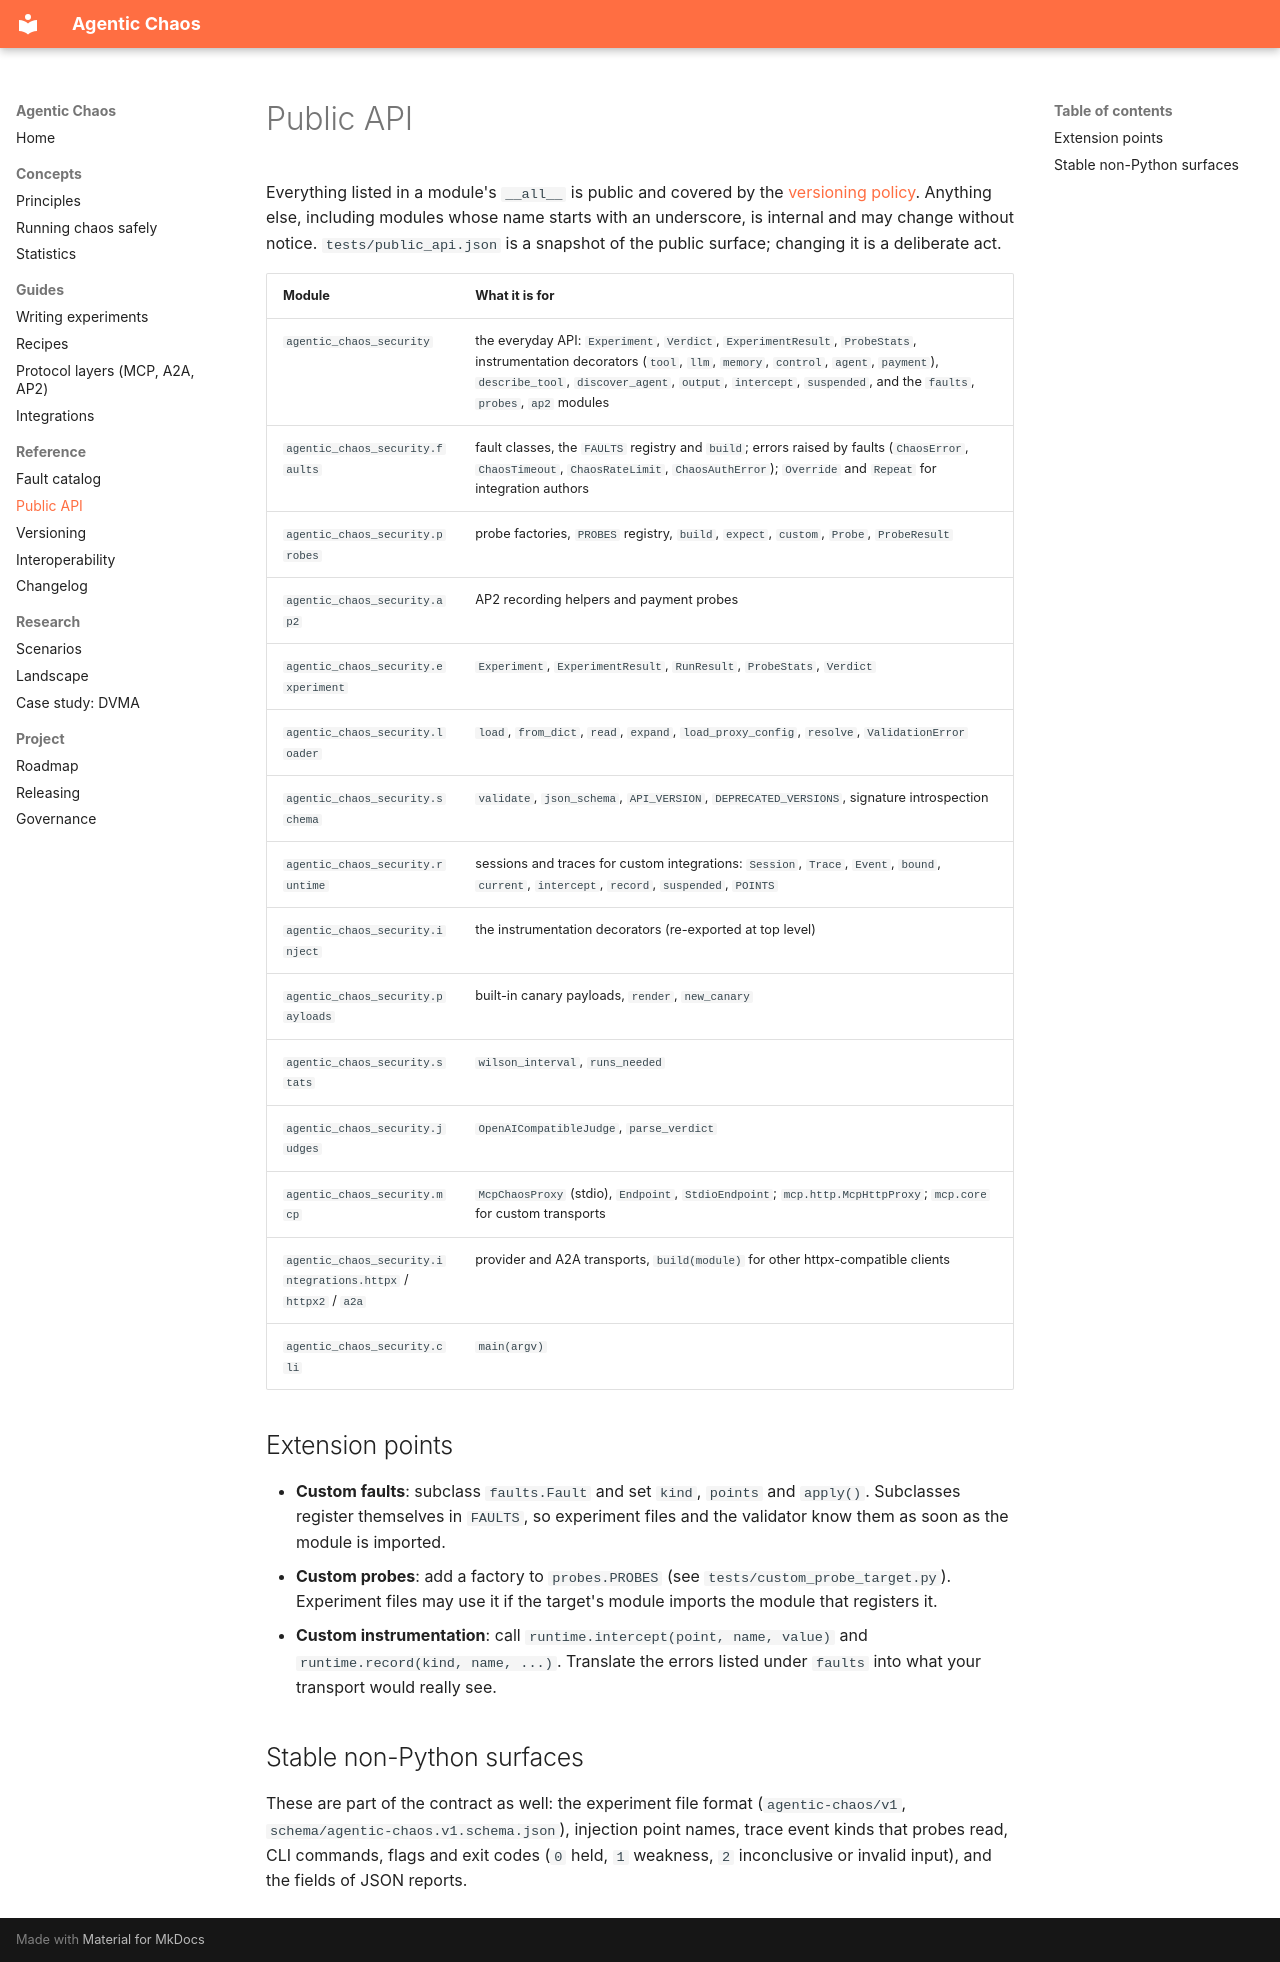

repository: RicoKomenda/agentic-chaos · page: api/index.html · generator: mkdocs

# Public API

Everything listed in a module's `__all__` is public and covered by the [versioning policy](versioning.md).
Anything else, including modules whose name starts with an underscore, is internal and may change without
notice. `tests/public_api.json` is a snapshot of the public surface; changing it is a deliberate act.

| Module | What it is for |
| --- | --- |
| `agentic_chaos_security` | the everyday API: `Experiment`, `Verdict`, `ExperimentResult`, `ProbeStats`, instrumentation decorators (`tool`, `llm`, `memory`, `control`, `agent`, `payment`), `describe_tool`, `discover_agent`, `output`, `intercept`, `suspended`, and the `faults`, `probes`, `ap2` modules |
| `agentic_chaos_security.faults` | fault classes, the `FAULTS` registry and `build`; errors raised by faults (`ChaosError`, `ChaosTimeout`, `ChaosRateLimit`, `ChaosAuthError`); `Override` and `Repeat` for integration authors |
| `agentic_chaos_security.probes` | probe factories, `PROBES` registry, `build`, `expect`, `custom`, `Probe`, `ProbeResult` |
| `agentic_chaos_security.ap2` | AP2 recording helpers and payment probes |
| `agentic_chaos_security.experiment` | `Experiment`, `ExperimentResult`, `RunResult`, `ProbeStats`, `Verdict` |
| `agentic_chaos_security.loader` | `load`, `from_dict`, `read`, `expand`, `load_proxy_config`, `resolve`, `ValidationError` |
| `agentic_chaos_security.schema` | `validate`, `json_schema`, `API_VERSION`, `DEPRECATED_VERSIONS`, signature introspection |
| `agentic_chaos_security.runtime` | sessions and traces for custom integrations: `Session`, `Trace`, `Event`, `bound`, `current`, `intercept`, `record`, `suspended`, `POINTS` |
| `agentic_chaos_security.inject` | the instrumentation decorators (re-exported at top level) |
| `agentic_chaos_security.payloads` | built-in canary payloads, `render`, `new_canary` |
| `agentic_chaos_security.stats` | `wilson_interval`, `runs_needed` |
| `agentic_chaos_security.judges` | `OpenAICompatibleJudge`, `parse_verdict` |
| `agentic_chaos_security.mcp` | `McpChaosProxy` (stdio), `Endpoint`, `StdioEndpoint`; `mcp.http.McpHttpProxy`; `mcp.core` for custom transports |
| `agentic_chaos_security.integrations.httpx` / `httpx2` / `a2a` | provider and A2A transports, `build(module)` for other httpx-compatible clients |
| `agentic_chaos_security.cli` | `main(argv)` |

## Extension points

- **Custom faults**: subclass `faults.Fault` and set `kind`, `points` and `apply()`. Subclasses register
  themselves in `FAULTS`, so experiment files and the validator know them as soon as the module is imported.
- **Custom probes**: add a factory to `probes.PROBES` (see `tests/custom_probe_target.py`). Experiment files may
  use it if the target's module imports the module that registers it.
- **Custom instrumentation**: call `runtime.intercept(point, name, value)` and `runtime.record(kind, name, ...)`.
  Translate the errors listed under `faults` into what your transport would really see.

## Stable non-Python surfaces

These are part of the contract as well: the experiment file format (`agentic-chaos/v1`,
`schema/agentic-chaos.v1.schema.json`), injection point names, trace event kinds that probes read, CLI
commands, flags and exit codes (`0` held, `1` weakness, `2` inconclusive or invalid input), and the fields of
JSON reports.
